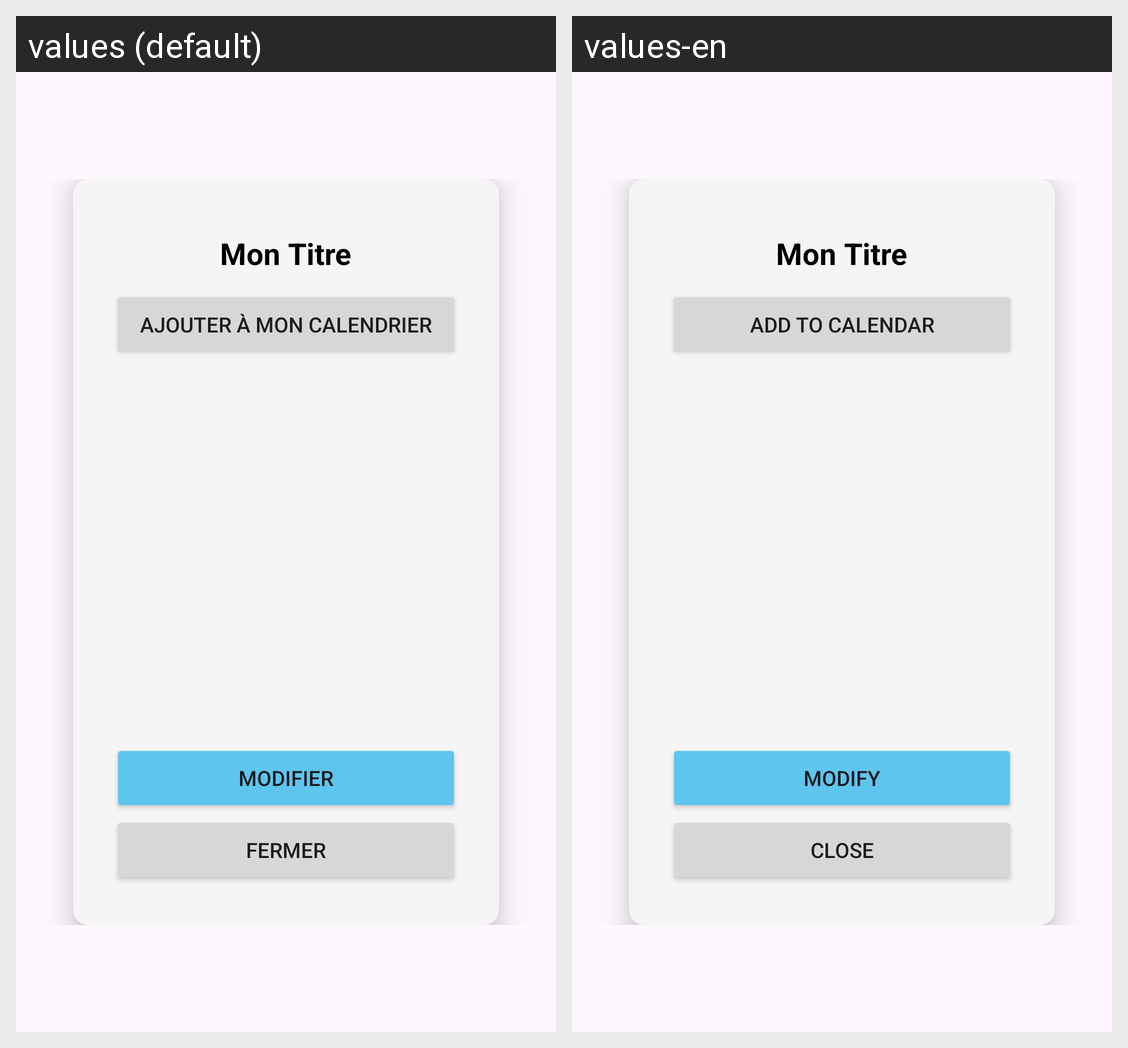

For this localized Android screen grid, give each drawn string resource with its value in every locale shown.
Android screen res/layout/popup_card.xml rendered under 2 locales, left to right: values (default), values-en. Device: Nexus 5 (rendered at 1080×1920; each locale shown at half size, 540×960, under a caption strip naming it); theme Theme.IFT1155_Projet.
Strings drawn on this screen, with the default value and each locale's value (text and hints the layout hard-codes, and strings that could not be matched under every locale, appear in the picture but are not listed):

ajouter_mon_calendrier
  values: Ajouter à mon calendrier
  values-en: Add to calendar

modifier
  values: Modifier
  values-en: Modify

fermer2
  values: Fermer
  values-en: Close
